Run: headless pygame with SDL's dummy video driver; simulated clock (each Clock.tick advances the game by its frame time, no real sleeping); random seed 0; keys injected as events and as key.get_pressed() state; no mouse input.
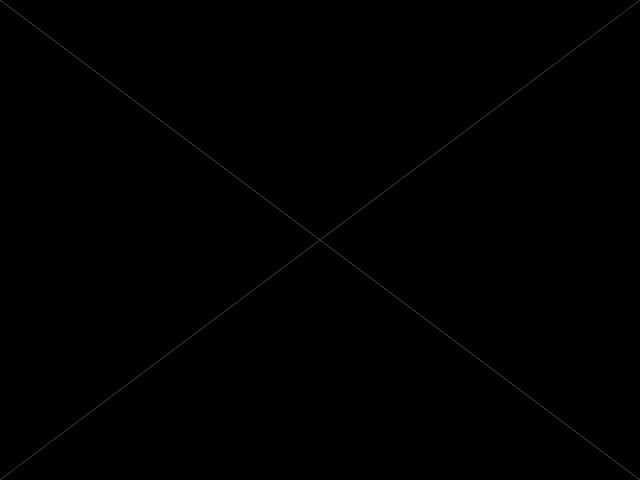
Frame 1 of 4 · flips 1–60 · no input
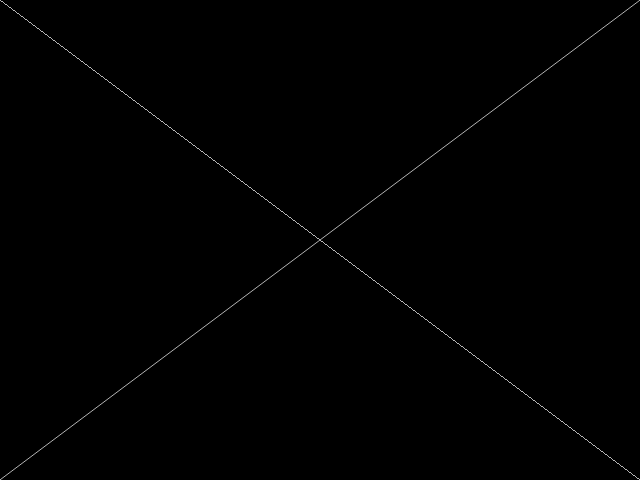
Frame 2 of 4 · flips 61–180 · tapped SPACE, RETURN · held RIGHT (→), D
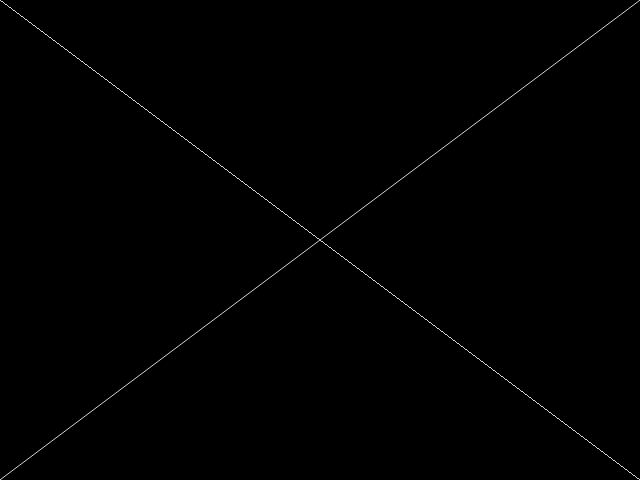
Frame 3 of 4 · flips 181–300 · held DOWN (↓), S
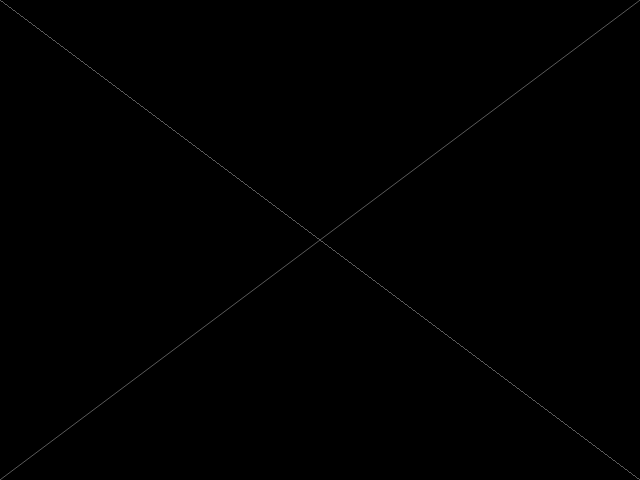
Frame 4 of 4 · flips 301–420 · held LEFT (←), A, UP (↑), W

The pygame program that drew these frames:

#Draw a simple cross onto the screen using lines of varying color / intensity
import time   # Needed for the delay
import pygame

MAX_WIDTH = 640
MAX_HEIGHT = 480

screen = pygame.display.set_mode((MAX_WIDTH,MAX_HEIGHT))

running = 1
color = 0,0,0                           # Background color
linecolorx = 0                          # Line color element
startposition1 = 0,0                    # Top left corner
endposition1 = MAX_WIDTH-1,MAX_HEIGHT-1 # Bottom right corner
startposition2 = MAX_WIDTH-1,0          # Top right corner
endposition2 = 0,MAX_HEIGHT-1           # Bottom left corner
increment = 1                           # Line color updater
while running:
    linecolorx += increment
    if linecolorx == 255: 
        increment = -1
    if linecolorx == 0: 
        increment = +1
        
    linecolor = linecolorx,linecolorx,linecolorx # Create a new linecolor everytime 
    
    
    event = pygame.event.poll()
    if event.type == pygame.QUIT:
        running = 0
    
    screen.fill(color)
    pygame.draw.line(screen,linecolor,startposition1,endposition1)   # Faster but appears jaggedy   
    pygame.draw.aaline(screen,linecolor,startposition2,endposition2) # Slower due to anti-aliasing, but gives a smoother line 
    pygame.display.flip() # Draw onto the screen. This is very important!
    time.sleep(0.002)  # A small delay to help with persistence of vision for human eyes
    
pygame.display.quit()
